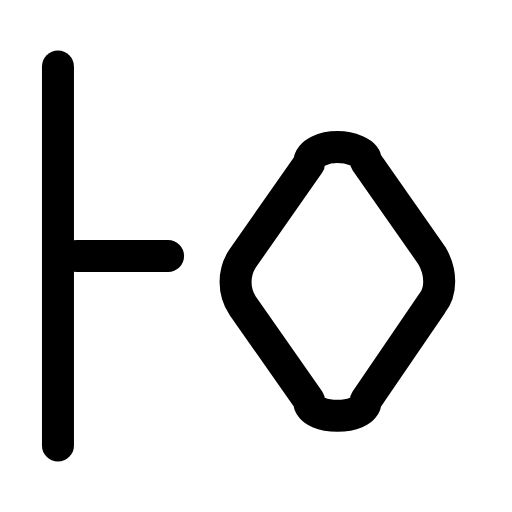
t = 0.00 s
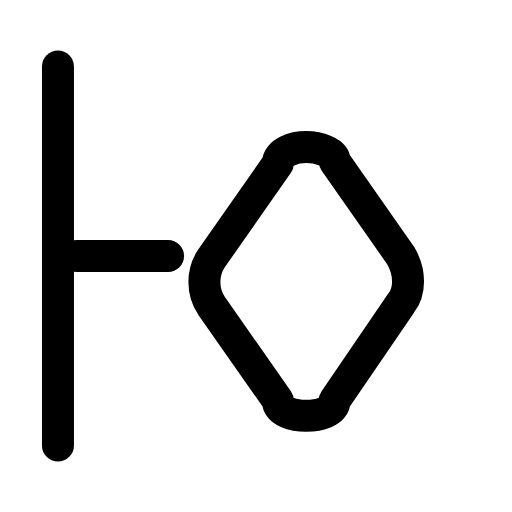
t = 0.23 s
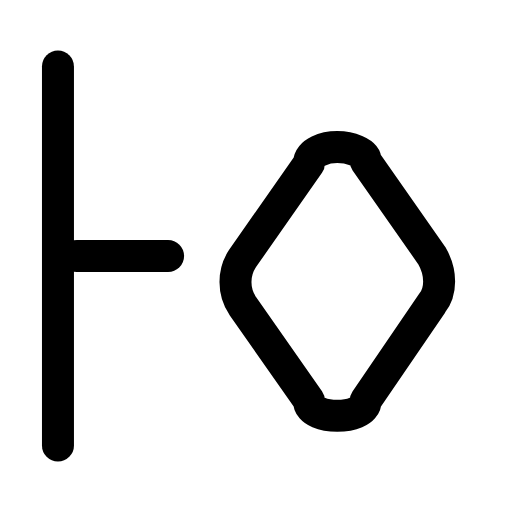
t = 0.47 s
t = 0.68 s: frame unchanged from t = 0.00 s, image omitted
t = 0.92 s: frame unchanged from t = 0.00 s, image omitted
t = 1.17 s: frame unchanged from t = 0.00 s, image omitted

The animated SVG that drew these frames (rendered in a browser with its animation timeline set to each time). Animation: 1 SMIL element (animateTransform=1); one cycle of 1.40 s, repeats indefinitely.

<svg xmlns="http://www.w3.org/2000/svg" width="24" height="24" viewBox="0 0 24 24" fill="none"><g transform="translate(-1.279 -1.32) scale(1.11)"><g><animateTransform attributeName="transform" type="translate" values="0 0;0 0;-1.6 0;0 0;0 0;0 0;0 0;-1.6 0;0 0;0 0;0 0" keyTimes="0;0.135;0.2475;0.36;0.45;0.6;0.66;0.735;0.81;0.9;1" dur="1.4s" repeatCount="indefinite" calcMode="spline" keySplines="0.16 1 0.3 1;0.16 1 0.3 1;0.16 1 0.3 1;0.16 1 0.3 1;0.16 1 0.3 1;0.16 1 0.3 1;0.16 1 0.3 1;0.16 1 0.3 1;0.16 1 0.3 1;0.16 1 0.3 1"/><path stroke="currentColor" stroke-width="1.351" stroke-linecap="round" stroke-linejoin="round" fill="none" d="M15.4 7.4C15.9 7.4 16.6 7.6 16.6 8L19.4 12C19.8 12.7 19.8 13.5 19.4 14L16.6 18.1C16.6 18.6 15.9 18.75 15.4 18.75C14.9 18.75 14.2 18.6 14.2 18.1L11.4 14.1C11 13.5 11 12.7 11.4 12.1L14.2 8.1C14.2 7.6 14.9 7.4 15.4 7.4Z"></path></g><line stroke="currentColor" stroke-width="1.351" stroke-linecap="round" stroke-linejoin="round" fill="none" x1="4.4" y1="12" x2="8.25" y2="12"></line><line stroke="currentColor" stroke-width="1.351" stroke-linecap="round" stroke-linejoin="round" fill="none" x1="3.6" y1="4" x2="3.6" y2="20"></line></g></svg>
